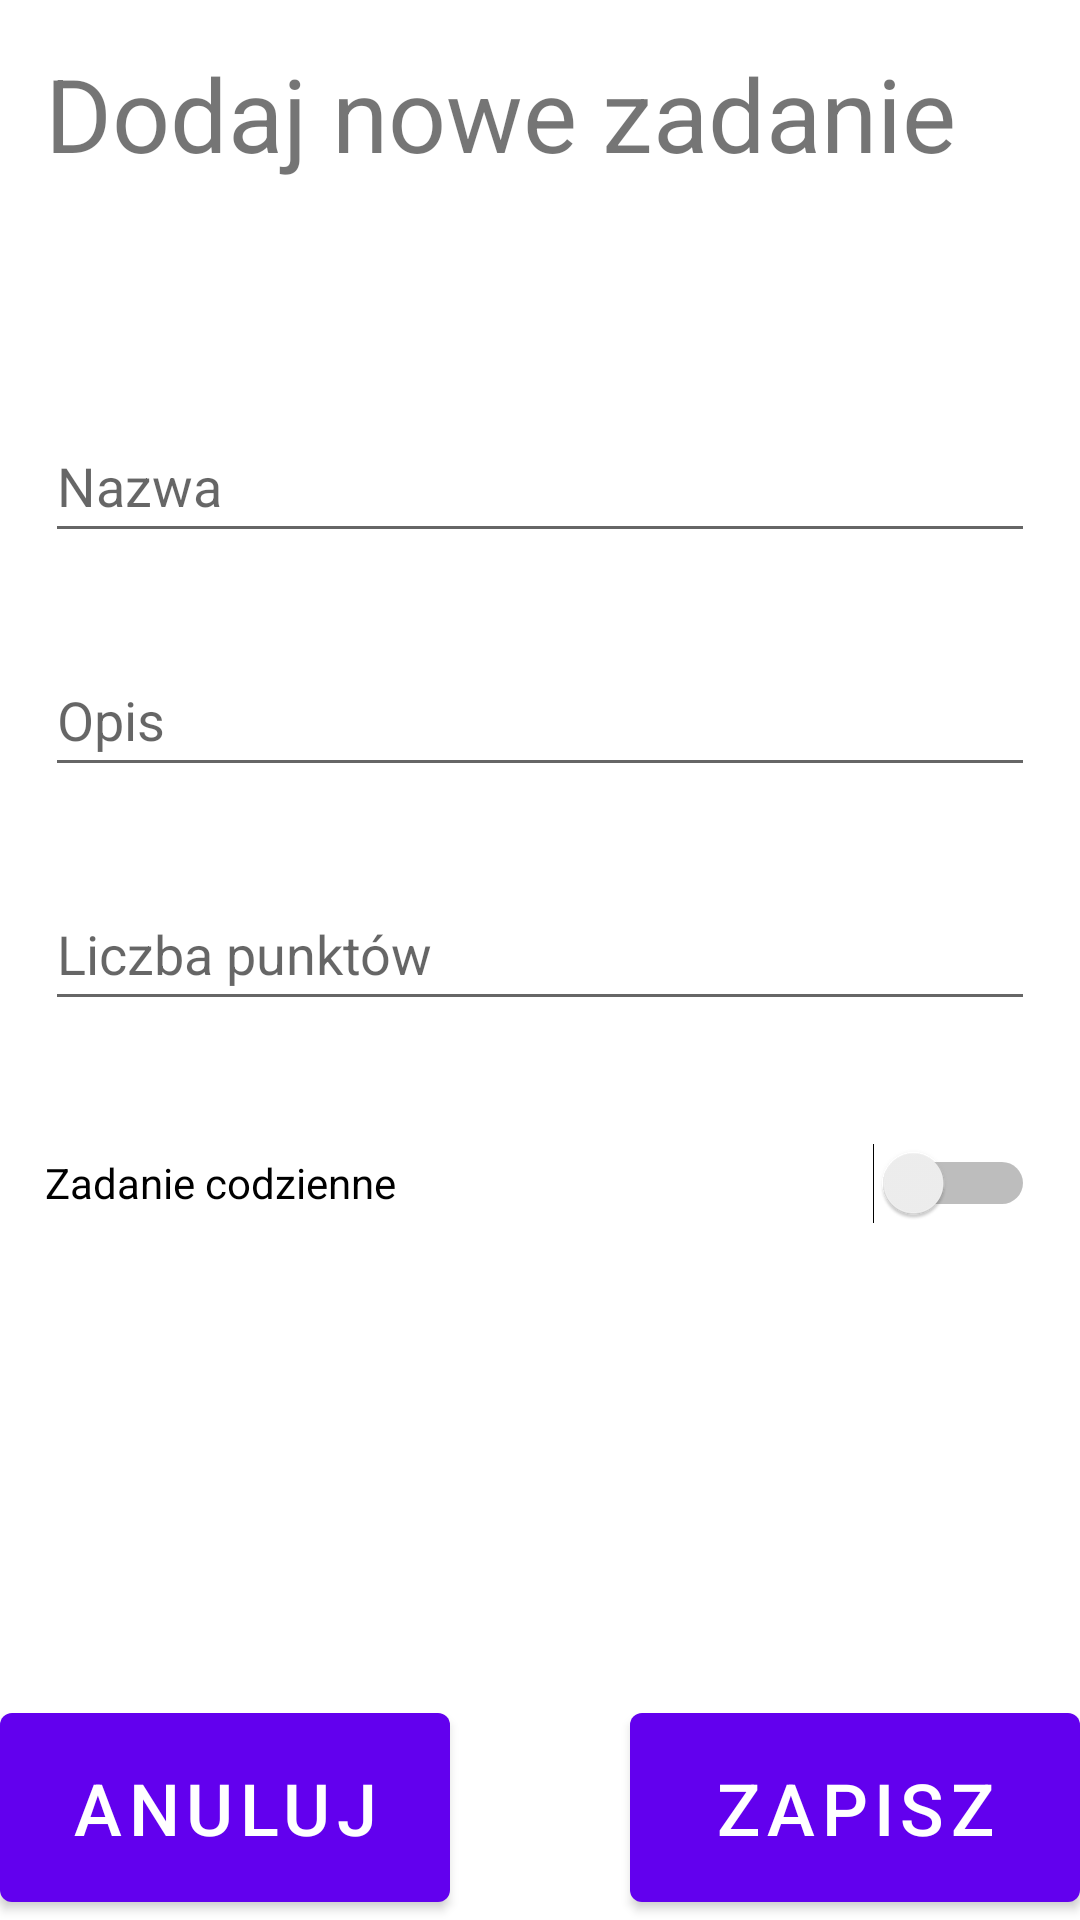

Android layout source for this screen:
<!-- AndroidManifest.xml: application theme Theme.GFC -->
<!-- res/layout/activity_new_task.xml -->
<?xml version="1.0" encoding="utf-8"?>
<LinearLayout xmlns:android="http://schemas.android.com/apk/res/android"
    xmlns:app="http://schemas.android.com/apk/res-auto"
    xmlns:tools="http://schemas.android.com/tools"
    android:layout_width="match_parent"
    android:layout_height="match_parent"
    android:orientation="vertical"
    tools:context=".NewTaskActivity">

    <TextView
        android:id="@+id/adding_title"
        android:layout_width="match_parent"
        android:layout_height="wrap_content"
        android:layout_marginLeft="15sp"
        android:layout_marginTop="15sp"
        android:layout_marginRight="15sp"
        android:layout_marginBottom="40sp"
        android:text="Dodaj nowe zadanie"
        android:textAllCaps="false"
        android:textSize="34sp" />


    <EditText
        android:id="@+id/editTextTextPersonName"
        android:layout_width="match_parent"
        android:layout_height="wrap_content"
        android:layout_marginLeft="15dp"
        android:layout_marginTop="36dp"
        android:layout_marginRight="15dp"
        android:ems="10"
        android:hint="Nazwa"
        android:inputType="textPersonName"
        android:minHeight="48dp" />

    <EditText
        android:id="@+id/editTextTextPersonName2"
        android:layout_width="match_parent"
        android:layout_height="wrap_content"
        android:layout_marginLeft="15dp"
        android:layout_marginTop="30sp"
        android:layout_marginRight="15dp"
        android:ems="10"
        android:hint="Opis"
        android:inputType="textPersonName"
        android:minHeight="48dp"
        android:singleLine="false" />

    <EditText
        android:id="@+id/editTextNumberDecimal"
        android:layout_width="match_parent"
        android:layout_height="wrap_content"
        android:layout_marginLeft="15dp"
        android:layout_marginTop="30sp"
        android:layout_marginRight="15dp"
        android:ems="10"
        android:hint="Liczba punktów"
        android:inputType="numberDecimal"
        android:minHeight="48dp" />

    <Switch
        android:id="@+id/switch1"
        android:layout_width="match_parent"
        android:layout_height="wrap_content"
        android:layout_marginLeft="15dp"
        android:layout_marginTop="30sp"
        android:layout_marginRight="15dp"
        android:minHeight="48dp"
        android:text="Zadanie codzienne        " />

    <androidx.constraintlayout.widget.ConstraintLayout
        android:id="@+id/linearLayout"
        android:layout_width="match_parent"
        android:layout_height="match_parent"
        android:gravity="bottom">

        <Button
            android:id="@+id/cancelButton"
            android:layout_width="150dp"
            android:layout_height="75dp"
            android:text="Anuluj"
            android:textSize="24sp"
            app:layout_constraintBottom_toBottomOf="parent"
            app:layout_constraintStart_toStartOf="parent" />

        <Button
            android:id="@+id/acceptButton"
            android:layout_width="150dp"
            android:layout_height="75dp"
            android:text="Zapisz"
            android:textSize="24sp"
            app:layout_constraintBottom_toBottomOf="parent"
            app:layout_constraintEnd_toEndOf="parent" />
    </androidx.constraintlayout.widget.ConstraintLayout>

</LinearLayout>
<!-- resources referenced by this layout -->
<resources>
  <style name="Theme.GFC" parent="Theme.MaterialComponents.DayNight.DarkActionBar">
          
          <item name="colorPrimary">@color/purple_500</item>
          <item name="colorPrimaryVariant">@color/purple_700</item>
          <item name="colorOnPrimary">@color/white</item>
          
          <item name="colorSecondary">@color/yellow</item>
          <item name="colorSecondaryVariant">@color/bright_yellow</item>
          <item name="colorOnSecondary">@color/white</item>
          
          <item name="android:statusBarColor" tools:targetApi="l">?attr/colorPrimaryVariant</item>
          
      </style>
  <color name="purple_500">#FF6200EE</color>
  <color name="purple_700">#FF3700B3</color>
  <color name="white">#FFFFFFFF</color>
  <color name="yellow">#E3D347</color>
  <color name="bright_yellow">#FFE500</color>
</resources>
